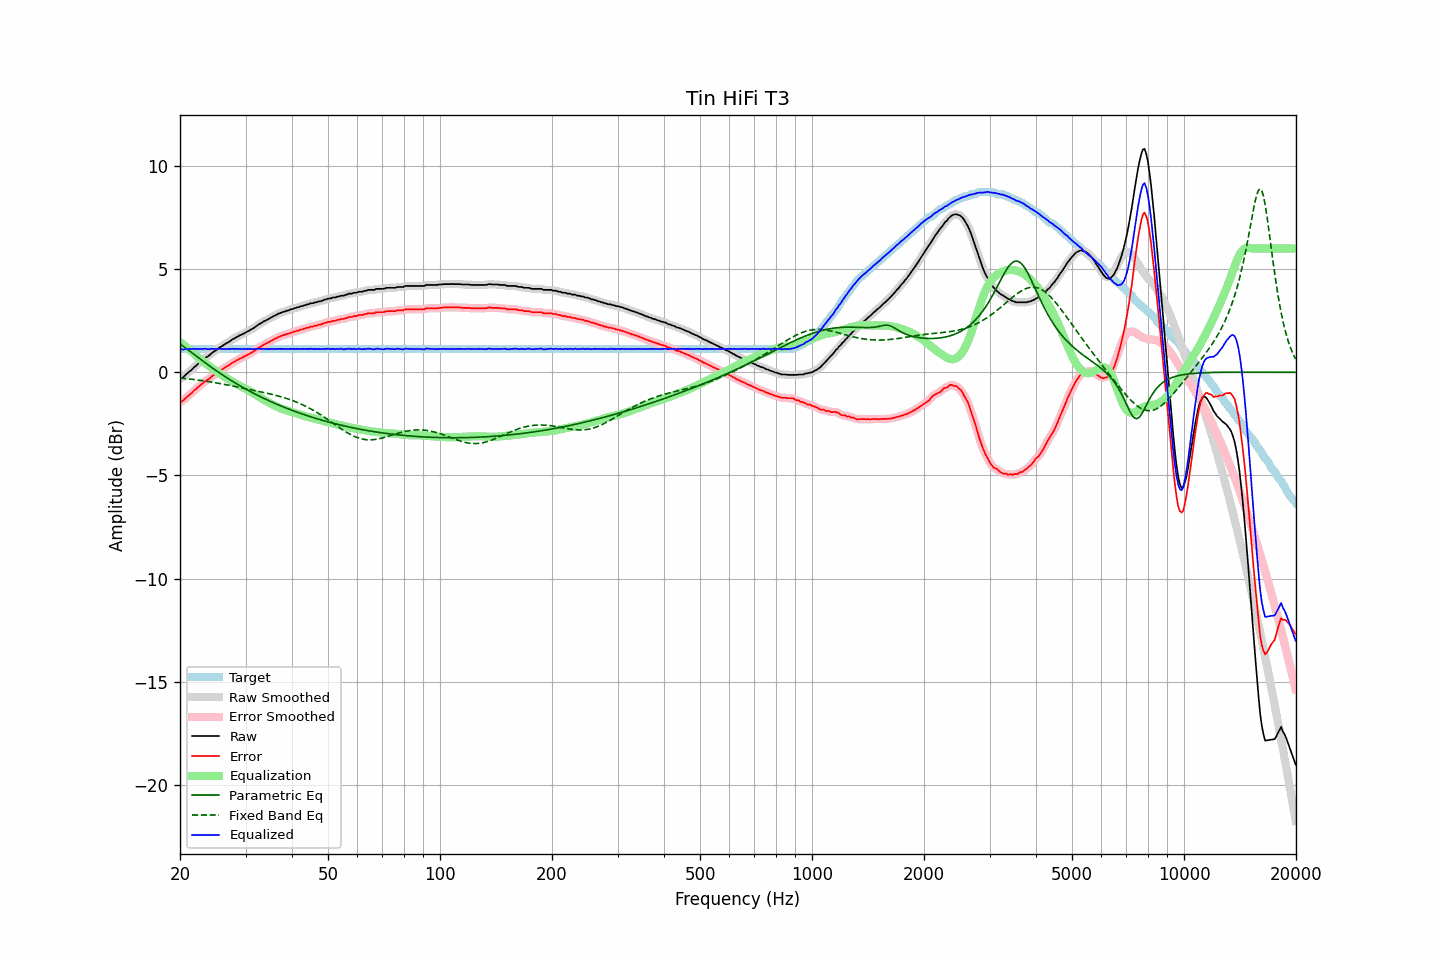

The table this chart was drawn from, first rows:
frequency, raw, error, smoothed, error_smoothed, equalization, parametric_eq, fixed_band_eq, equalized_raw, equalized_smoothed, target
20.00, -0.30, -1.43, -0.31, -1.44, 1.46, 1.38, -0.28, 1.17, 1.15, 1.13
20.20, -0.30, -1.43, -0.27, -1.40, 1.40, 1.32, -0.29, 1.11, 1.13, 1.13
20.40, -0.24, -1.37, -0.22, -1.35, 1.34, 1.26, -0.29, 1.11, 1.12, 1.13
20.61, -0.16, -1.29, -0.17, -1.30, 1.28, 1.20, -0.30, 1.12, 1.11, 1.13
20.81, -0.09, -1.22, -0.09, -1.22, 1.22, 1.14, -0.31, 1.13, 1.13, 1.13
21.02, -0.03, -1.16, -0.02, -1.15, 1.15, 1.09, -0.32, 1.13, 1.13, 1.13
21.23, 0.04, -1.09, 0.04, -1.09, 1.09, 1.03, -0.33, 1.13, 1.13, 1.13
21.44, 0.10, -1.03, 0.11, -1.02, 1.02, 0.97, -0.34, 1.12, 1.13, 1.13
21.66, 0.18, -0.95, 0.18, -0.95, 0.95, 0.91, -0.35, 1.13, 1.13, 1.13
21.87, 0.26, -0.87, 0.25, -0.88, 0.88, 0.85, -0.36, 1.14, 1.13, 1.13
22.09, 0.31, -0.82, 0.33, -0.81, 0.81, 0.79, -0.37, 1.12, 1.13, 1.13
22.31, 0.39, -0.74, 0.39, -0.74, 0.74, 0.73, -0.38, 1.13, 1.13, 1.13
22.54, 0.46, -0.67, 0.46, -0.67, 0.67, 0.67, -0.39, 1.14, 1.13, 1.13
22.76, 0.52, -0.61, 0.53, -0.61, 0.61, 0.62, -0.40, 1.13, 1.13, 1.13
22.99, 0.58, -0.55, 0.59, -0.54, 0.55, 0.56, -0.41, 1.13, 1.14, 1.13
23.22, 0.65, -0.48, 0.65, -0.48, 0.49, 0.50, -0.42, 1.14, 1.14, 1.13
23.45, 0.71, -0.42, 0.71, -0.43, 0.43, 0.44, -0.43, 1.14, 1.13, 1.13
23.69, 0.75, -0.38, 0.76, -0.37, 0.37, 0.39, -0.44, 1.12, 1.13, 1.13
23.92, 0.80, -0.33, 0.81, -0.32, 0.31, 0.33, -0.45, 1.11, 1.12, 1.13
24.16, 0.87, -0.26, 0.87, -0.26, 0.25, 0.27, -0.47, 1.13, 1.13, 1.13
24.40, 0.94, -0.19, 0.94, -0.19, 0.20, 0.22, -0.48, 1.14, 1.13, 1.13
24.65, 0.99, -0.14, 0.99, -0.14, 0.14, 0.16, -0.49, 1.13, 1.13, 1.13
24.89, 1.04, -0.09, 1.05, -0.08, 0.08, 0.11, -0.51, 1.13, 1.13, 1.13
25.14, 1.10, -0.03, 1.11, -0.02, 0.03, 0.05, -0.52, 1.13, 1.13, 1.13
25.39, 1.16, 0.03, 1.16, 0.03, -0.03, 0.00, -0.53, 1.14, 1.13, 1.13
25.65, 1.22, 0.09, 1.21, 0.08, -0.08, -0.05, -0.55, 1.14, 1.13, 1.13
25.91, 1.25, 0.12, 1.26, 0.13, -0.13, -0.10, -0.56, 1.12, 1.13, 1.13
26.16, 1.31, 0.18, 1.31, 0.18, -0.18, -0.16, -0.58, 1.13, 1.13, 1.13
26.43, 1.36, 0.23, 1.36, 0.23, -0.23, -0.21, -0.59, 1.13, 1.13, 1.13
26.69, 1.41, 0.28, 1.41, 0.28, -0.28, -0.26, -0.61, 1.13, 1.13, 1.13
26.96, 1.45, 0.32, 1.46, 0.33, -0.33, -0.31, -0.62, 1.12, 1.13, 1.13
27.23, 1.50, 0.37, 1.51, 0.38, -0.38, -0.36, -0.64, 1.12, 1.13, 1.13
27.50, 1.56, 0.43, 1.56, 0.43, -0.43, -0.41, -0.65, 1.14, 1.13, 1.13
27.77, 1.61, 0.48, 1.61, 0.48, -0.47, -0.45, -0.67, 1.14, 1.13, 1.13
28.05, 1.64, 0.51, 1.65, 0.52, -0.52, -0.50, -0.68, 1.12, 1.13, 1.13
28.33, 1.70, 0.57, 1.70, 0.57, -0.56, -0.55, -0.70, 1.14, 1.13, 1.13
28.62, 1.73, 0.60, 1.74, 0.61, -0.61, -0.59, -0.72, 1.13, 1.13, 1.13
28.90, 1.78, 0.65, 1.78, 0.65, -0.65, -0.64, -0.73, 1.14, 1.13, 1.13
29.19, 1.81, 0.68, 1.82, 0.69, -0.69, -0.69, -0.75, 1.13, 1.13, 1.13
29.48, 1.85, 0.72, 1.85, 0.72, -0.73, -0.73, -0.77, 1.13, 1.13, 1.13
29.78, 1.89, 0.76, 1.89, 0.76, -0.76, -0.77, -0.78, 1.13, 1.13, 1.13
30.08, 1.93, 0.80, 1.93, 0.80, -0.80, -0.82, -0.80, 1.13, 1.13, 1.13
30.38, 1.98, 0.85, 1.98, 0.85, -0.85, -0.86, -0.81, 1.14, 1.13, 1.13
30.68, 2.01, 0.88, 2.02, 0.89, -0.89, -0.90, -0.83, 1.12, 1.13, 1.13
30.99, 2.07, 0.94, 2.06, 0.93, -0.94, -0.94, -0.85, 1.14, 1.13, 1.13
31.30, 2.10, 0.97, 2.11, 0.98, -0.98, -0.98, -0.86, 1.12, 1.12, 1.13
31.61, 2.15, 1.02, 2.16, 1.03, -1.03, -1.03, -0.88, 1.12, 1.13, 1.13
31.93, 2.21, 1.08, 2.21, 1.08, -1.08, -1.07, -0.90, 1.13, 1.13, 1.13
32.24, 2.26, 1.13, 2.27, 1.14, -1.13, -1.11, -0.91, 1.13, 1.14, 1.13
32.57, 2.32, 1.19, 2.32, 1.19, -1.18, -1.14, -0.93, 1.14, 1.14, 1.13
32.89, 2.36, 1.23, 2.37, 1.24, -1.23, -1.18, -0.95, 1.13, 1.14, 1.13
33.22, 2.40, 1.27, 2.41, 1.28, -1.28, -1.22, -0.96, 1.13, 1.13, 1.13
33.55, 2.46, 1.33, 2.46, 1.32, -1.32, -1.26, -0.98, 1.14, 1.13, 1.13
33.89, 2.49, 1.36, 2.50, 1.37, -1.37, -1.30, -1.00, 1.13, 1.13, 1.13
34.23, 2.54, 1.41, 2.54, 1.41, -1.41, -1.33, -1.01, 1.13, 1.13, 1.13
34.57, 2.57, 1.44, 2.58, 1.45, -1.45, -1.37, -1.03, 1.12, 1.13, 1.13
34.92, 2.63, 1.50, 2.63, 1.49, -1.50, -1.40, -1.05, 1.14, 1.13, 1.13
35.27, 2.66, 1.53, 2.67, 1.54, -1.54, -1.44, -1.07, 1.12, 1.13, 1.13
35.62, 2.71, 1.58, 2.71, 1.58, -1.58, -1.47, -1.09, 1.13, 1.13, 1.13
35.97, 2.75, 1.62, 2.75, 1.62, -1.62, -1.51, -1.11, 1.13, 1.13, 1.13
... 635 more rows
